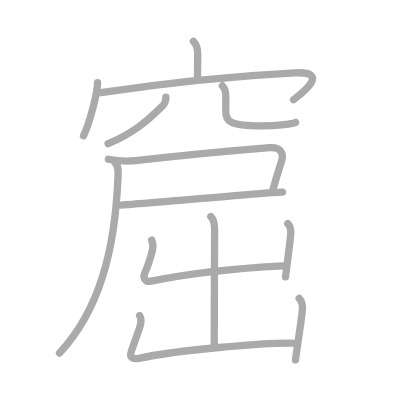
t = 0.00 s
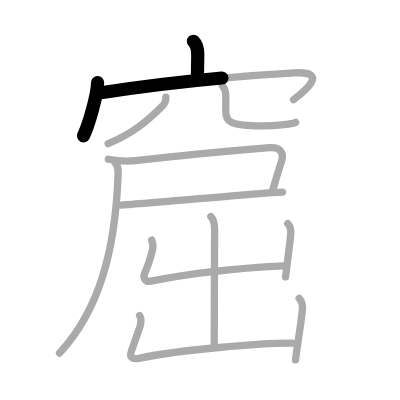
t = 2.50 s
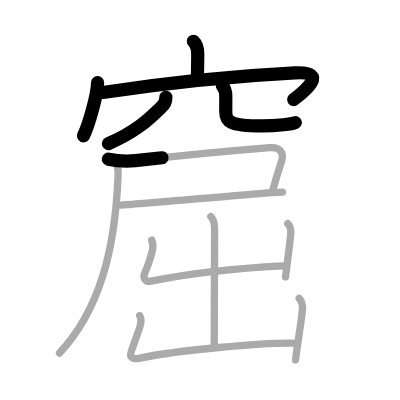
t = 5.25 s
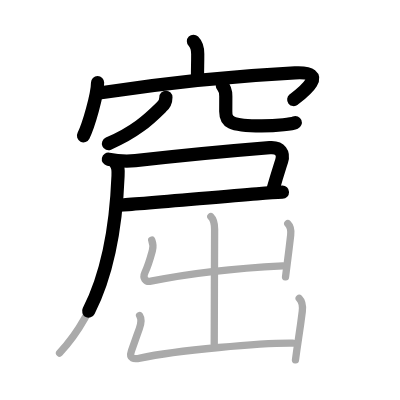
t = 7.75 s
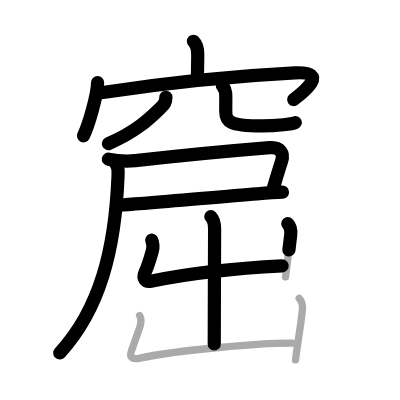
t = 10.50 s
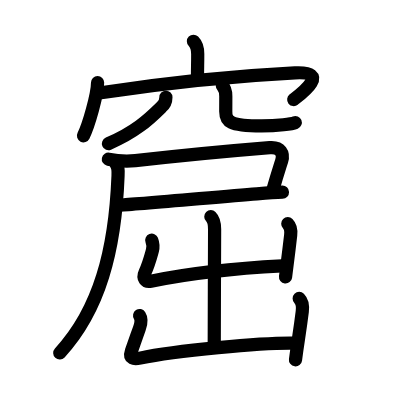
t = 13.00 s

The animated SVG that drew these frames (rendered in a browser with its animation timeline set to each time). Animation: 13 SMIL elements (animate=13); one cycle of 13.00 s.

<?xml version="1.0" standalone="no"?>
<!DOCTYPE svg PUBLIC "-//W3C//DTD SVG 1.1//EN"   "http://www.w3.org/Graphics/SVG/1.1/DTD/svg11.dtd">
<svg width="400px" height="400px"  version="1.1" xmlns="http://www.w3.org/2000/svg">
  <defs>
    <marker id="Triangle" viewBox="0 0 10 10" refX="0" refY="5" markerUnits="strokeWidth" markerWidth="3" style="stroke-opacity:0%;fill:#aaaaaa;" markerHeight="2" orient="auto">
      <path d="M 0 0 L 10 5 L 0 10 z" />
    </marker>
    
    <marker id="Arrow" viewBox="0 0 10 10" refX="5" refY="5" markerUnits="strokeWidth" markerWidth="1.8" style="stroke-opacity:0%;fill:#770000;" markerHeight="2" orient="auto">
      <path d="M 0 4 L 6 4 L 4 1 L 10 5 L 4 9 L 6 6 L 0 6 z" />
        <circle cx="5" cy="5" r="5" />
      </marker>
    
    <marker id="TriangleRed" viewBox="0 0 10 10" refX="0" refY="5" markerUnits="strokeWidth" markerWidth="3" style="stroke-opacity:0%;fill:#CC0000;" markerHeight="2" orient="auto">
      <path d="M 0 0 L 10 5 L 0 10 z" />
    </marker>
    
    <marker id="ArrowRed" viewBox="0 0 10 10" refX="5" refY="5" markerUnits="strokeWidth" markerWidth="1.8" style="stroke-opacity:0%;fill:#CC0000;" markerHeight="2" orient="auto">
      <path d="M 0 4 L 6 4 L 4 1 L 10 5 L 4 9 L 6 6 L 0 6 z" />
        <circle cx="5" cy="5" r="5" />
      </marker>
    
  </defs>
  
  <path style="fill:#ffffff; fill-opacity:100%; fill-rule:evenodd; stroke-width:0;" d="M 0 0 L 400px 0 L 400px 400px L 0 400px L 0 0" />

  <g transform="scale(3.6697247706422 3.6697247706422)">
<path style="fill:none; fill-opacity:0%; fill-rule:evenodd; stroke:#aaaaaa; stroke-opacity:100%; stroke-width: 1.5pt; stroke-linejoin:round; stroke-linecap:round;" d="M52.71 11.25c0.96 0.96 1.17 2 1.17 3.45c0 3.05-0.06 3.24-0.06 6.02"></path>
<path style="fill:none; fill-opacity:0%; fill-rule:evenodd; stroke:#aaaaaa; stroke-opacity:100%; stroke-width: 1.5pt; stroke-linejoin:round; stroke-linecap:round;" d="M26.59 22.51c0 3.23-2.46 11.74-3.84 14.49"></path>
<path style="fill:none; fill-opacity:0%; fill-rule:evenodd; stroke:#aaaaaa; stroke-opacity:100%; stroke-width: 1.5pt; stroke-linejoin:round; stroke-linecap:round;" d="M27.5 25.25c16-2.38 32.88-4.38 52.86-5.39c9.73-0.49 2.06 5.41-0.36 7.3"></path>
<path style="fill:none; fill-opacity:0%; fill-rule:evenodd; stroke:#aaaaaa; stroke-opacity:100%; stroke-width: 1.5pt; stroke-linejoin:round; stroke-linecap:round;" d="M45.21 26.5c0 1.12-0.43 2.01-1.2 2.64c-3.64 3.61-7.39 6.99-14.54 10.03"></path>
<path style="fill:none; fill-opacity:0%; fill-rule:evenodd; stroke:#aaaaaa; stroke-opacity:100%; stroke-width: 1.5pt; stroke-linejoin:round; stroke-linecap:round;" d="M60.59 23.37c0.77 0.77 0.94 1.63 0.94 2.86c0 1.77-0.01 2.12-0.01 4.14c0 2.63 0.86 3.94 9.77 3.94c4.63 0 8.6-0.61 9.25-0.95"></path>
<path style="fill:none; fill-opacity:0%; fill-rule:evenodd; stroke:#aaaaaa; stroke-opacity:100%; stroke-width: 1.5pt; stroke-linejoin:round; stroke-linecap:round;" d="M29.53 43.39c2.44 0.5 4.89 0.63 7.34 0.4c10.33-1.19 24.71-2.6 36.63-3.56c3-0.24 3.89 1.62 3.25 3.63c-1.02 3.19-1.21 3.63-2.52 8.32"></path>
<path style="fill:none; fill-opacity:0%; fill-rule:evenodd; stroke:#aaaaaa; stroke-opacity:100%; stroke-width: 1.5pt; stroke-linejoin:round; stroke-linecap:round;" d="M32.88 55.88c3.37-0.12 25.65-2.14 37.13-3.07c3.14-0.26 5.99-0.43 6.96-0.46"></path>
<path style="fill:none; fill-opacity:0%; fill-rule:evenodd; stroke:#aaaaaa; stroke-opacity:100%; stroke-width: 1.5pt; stroke-linejoin:round; stroke-linecap:round;" d="M31.38 44.38c0.94 0.94 0.85 2 0.78 3.64c-0.78 20.11-5.03 36.48-15.93 48.2"></path>
<path style="fill:none; fill-opacity:0%; fill-rule:evenodd; stroke:#aaaaaa; stroke-opacity:100%; stroke-width: 1.5pt; stroke-linejoin:round; stroke-linecap:round;" d="M57.45 59.03c0.95 0.94 1.03 2.22 1.03 3.42c0 4.43-0.1 24.37-0.1 31.29"></path>
<path style="fill:none; fill-opacity:0%; fill-rule:evenodd; stroke:#aaaaaa; stroke-opacity:100%; stroke-width: 1.5pt; stroke-linejoin:round; stroke-linecap:round;" d="M41.35 65.44c0.4 1.06 0.45 1.83 0.18 2.82c-0.65 2.37-1 3.76-2.03 5.99c-0.71 1.54 0.13 2.68 1.62 2.38c9.75-2 22.12-3.5 35.96-4.19"></path>
<path style="fill:none; fill-opacity:0%; fill-rule:evenodd; stroke:#aaaaaa; stroke-opacity:100%; stroke-width: 1.5pt; stroke-linejoin:round; stroke-linecap:round;" d="M78.42 60.96c0.81 0.81 0.95 1.67 0.79 3.11c-0.46 3.92-0.71 6.05-1.4 11.39"></path>
<path style="fill:none; fill-opacity:0%; fill-rule:evenodd; stroke:#aaaaaa; stroke-opacity:100%; stroke-width: 1.5pt; stroke-linejoin:round; stroke-linecap:round;" d="M38.04 85.98c0.59 0.9 0.35 2.4-0.07 3.57c-0.78 2.17-1.1 3.05-2.16 6.09c-0.75 2.19 0.74 2.29 2.36 1.94c9.96-2.16 33.4-4.18 41.59-4.08"></path>
<path style="fill:none; fill-opacity:0%; fill-rule:evenodd; stroke:#aaaaaa; stroke-opacity:100%; stroke-width: 1.5pt; stroke-linejoin:round; stroke-linecap:round;" d="M81.53 81.33c0.88 0.88 0.99 2.31 0.84 3.55c-0.74 6-1.12 7.62-1.85 13.19"></path>

<path style="fill:none; fill-opacity:0%; fill-rule:evenodd; stroke:#000000; stroke-opacity:100%; stroke-width: 2.7pt; stroke-linejoin:round; stroke-linecap:round;" d="M52.71 11.25c0.96 0.96 1.17 2 1.17 3.45c0 3.05-0.06 3.24-0.06 6.02" pathLength="100" stroke-dashoffset="100" stroke-dasharray="100 105"><animate id="dashAnim1" attributeName="stroke-dashoffset" from="100" to="0" dur="1s" calcMode="linear" fill="freeze"/></path>
<path style="fill:none; fill-opacity:0%; fill-rule:evenodd; stroke:#000000; stroke-opacity:100%; stroke-width: 2.7pt; stroke-linejoin:round; stroke-linecap:round;" d="M26.59 22.51c0 3.23-2.46 11.74-3.84 14.49" pathLength="100" stroke-dashoffset="100" stroke-dasharray="100 105"><animate id="dashAnim2" attributeName="stroke-dashoffset" from="100" to="0" dur="1s" calcMode="linear" begin="dashAnim1.end" fill="freeze"/></path>
<path style="fill:none; fill-opacity:0%; fill-rule:evenodd; stroke:#000000; stroke-opacity:100%; stroke-width: 2.7pt; stroke-linejoin:round; stroke-linecap:round;" d="M27.5 25.25c16-2.38 32.88-4.38 52.86-5.39c9.73-0.49 2.06 5.41-0.36 7.3" pathLength="100" stroke-dashoffset="100" stroke-dasharray="100 105"><animate id="dashAnim3" attributeName="stroke-dashoffset" from="100" to="0" dur="1s" calcMode="linear" begin="dashAnim2.end" fill="freeze"/></path>
<path style="fill:none; fill-opacity:0%; fill-rule:evenodd; stroke:#000000; stroke-opacity:100%; stroke-width: 2.7pt; stroke-linejoin:round; stroke-linecap:round;" d="M45.21 26.5c0 1.12-0.43 2.01-1.2 2.64c-3.64 3.61-7.39 6.99-14.54 10.03" pathLength="100" stroke-dashoffset="100" stroke-dasharray="100 105"><animate id="dashAnim4" attributeName="stroke-dashoffset" from="100" to="0" dur="1s" calcMode="linear" begin="dashAnim3.end" fill="freeze"/></path>
<path style="fill:none; fill-opacity:0%; fill-rule:evenodd; stroke:#000000; stroke-opacity:100%; stroke-width: 2.7pt; stroke-linejoin:round; stroke-linecap:round;" d="M60.59 23.37c0.77 0.77 0.94 1.63 0.94 2.86c0 1.77-0.01 2.12-0.01 4.14c0 2.63 0.86 3.94 9.77 3.94c4.63 0 8.6-0.61 9.25-0.95" pathLength="100" stroke-dashoffset="100" stroke-dasharray="100 105"><animate id="dashAnim5" attributeName="stroke-dashoffset" from="100" to="0" dur="1s" calcMode="linear" begin="dashAnim4.end" fill="freeze"/></path>
<path style="fill:none; fill-opacity:0%; fill-rule:evenodd; stroke:#000000; stroke-opacity:100%; stroke-width: 2.7pt; stroke-linejoin:round; stroke-linecap:round;" d="M29.53 43.39c2.44 0.5 4.89 0.63 7.34 0.4c10.33-1.19 24.71-2.6 36.63-3.56c3-0.24 3.89 1.62 3.25 3.63c-1.02 3.19-1.21 3.63-2.52 8.32" pathLength="100" stroke-dashoffset="100" stroke-dasharray="100 105"><animate id="dashAnim6" attributeName="stroke-dashoffset" from="100" to="0" dur="1s" calcMode="linear" begin="dashAnim5.end" fill="freeze"/></path>
<path style="fill:none; fill-opacity:0%; fill-rule:evenodd; stroke:#000000; stroke-opacity:100%; stroke-width: 2.7pt; stroke-linejoin:round; stroke-linecap:round;" d="M32.88 55.88c3.37-0.12 25.65-2.14 37.13-3.07c3.14-0.26 5.99-0.43 6.96-0.46" pathLength="100" stroke-dashoffset="100" stroke-dasharray="100 105"><animate id="dashAnim7" attributeName="stroke-dashoffset" from="100" to="0" dur="1s" calcMode="linear" begin="dashAnim6.end" fill="freeze"/></path>
<path style="fill:none; fill-opacity:0%; fill-rule:evenodd; stroke:#000000; stroke-opacity:100%; stroke-width: 2.7pt; stroke-linejoin:round; stroke-linecap:round;" d="M31.38 44.38c0.94 0.94 0.85 2 0.78 3.64c-0.78 20.11-5.03 36.48-15.93 48.2" pathLength="100" stroke-dashoffset="100" stroke-dasharray="100 105"><animate id="dashAnim8" attributeName="stroke-dashoffset" from="100" to="0" dur="1s" calcMode="linear" begin="dashAnim7.end" fill="freeze"/></path>
<path style="fill:none; fill-opacity:0%; fill-rule:evenodd; stroke:#000000; stroke-opacity:100%; stroke-width: 2.7pt; stroke-linejoin:round; stroke-linecap:round;" d="M57.45 59.03c0.95 0.94 1.03 2.22 1.03 3.42c0 4.43-0.1 24.37-0.1 31.29" pathLength="100" stroke-dashoffset="100" stroke-dasharray="100 105"><animate id="dashAnim9" attributeName="stroke-dashoffset" from="100" to="0" dur="1s" calcMode="linear" begin="dashAnim8.end" fill="freeze"/></path>
<path style="fill:none; fill-opacity:0%; fill-rule:evenodd; stroke:#000000; stroke-opacity:100%; stroke-width: 2.7pt; stroke-linejoin:round; stroke-linecap:round;" d="M41.35 65.44c0.4 1.06 0.45 1.83 0.18 2.82c-0.65 2.37-1 3.76-2.03 5.99c-0.71 1.54 0.13 2.68 1.62 2.38c9.75-2 22.12-3.5 35.96-4.19" pathLength="100" stroke-dashoffset="100" stroke-dasharray="100 105"><animate id="dashAnim10" attributeName="stroke-dashoffset" from="100" to="0" dur="1s" calcMode="linear" begin="dashAnim9.end" fill="freeze"/></path>
<path style="fill:none; fill-opacity:0%; fill-rule:evenodd; stroke:#000000; stroke-opacity:100%; stroke-width: 2.7pt; stroke-linejoin:round; stroke-linecap:round;" d="M78.42 60.96c0.81 0.81 0.95 1.67 0.79 3.11c-0.46 3.92-0.71 6.05-1.4 11.39" pathLength="100" stroke-dashoffset="100" stroke-dasharray="100 105"><animate id="dashAnim11" attributeName="stroke-dashoffset" from="100" to="0" dur="1s" calcMode="linear" begin="dashAnim10.end" fill="freeze"/></path>
<path style="fill:none; fill-opacity:0%; fill-rule:evenodd; stroke:#000000; stroke-opacity:100%; stroke-width: 2.7pt; stroke-linejoin:round; stroke-linecap:round;" d="M38.04 85.98c0.59 0.9 0.35 2.4-0.07 3.57c-0.78 2.17-1.1 3.05-2.16 6.09c-0.75 2.19 0.74 2.29 2.36 1.94c9.96-2.16 33.4-4.18 41.59-4.08" pathLength="100" stroke-dashoffset="100" stroke-dasharray="100 105"><animate id="dashAnim12" attributeName="stroke-dashoffset" from="100" to="0" dur="1s" calcMode="linear" begin="dashAnim11.end" fill="freeze"/></path>
<path style="fill:none; fill-opacity:0%; fill-rule:evenodd; stroke:#000000; stroke-opacity:100%; stroke-width: 2.7pt; stroke-linejoin:round; stroke-linecap:round;" d="M81.53 81.33c0.88 0.88 0.99 2.31 0.84 3.55c-0.74 6-1.12 7.62-1.85 13.19" pathLength="100" stroke-dashoffset="100" stroke-dasharray="100 105"><animate id="dashAnim13" attributeName="stroke-dashoffset" from="100" to="0" dur="1s" calcMode="linear" begin="dashAnim12.end" fill="freeze"/></path>

</g>

</svg>  
          
